The GitHub repository abuhurayraniloy/ml-project contains a labelled image folder "Data" with 4 categories: normal, cataract, glaucoma, retina disease. Examples follow, each with its label.

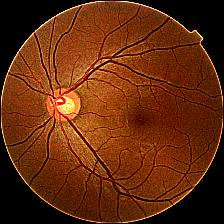
Label: glaucoma

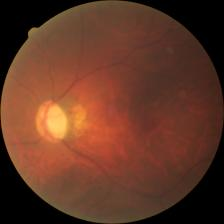
Label: glaucoma

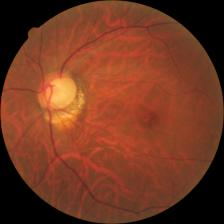
Label: glaucoma

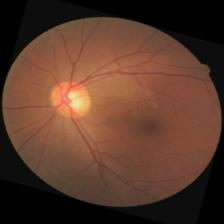
Label: retina disease

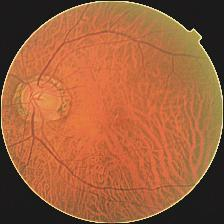
Label: cataract

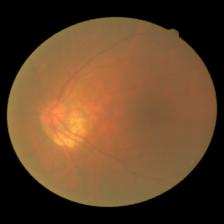
Label: cataract
